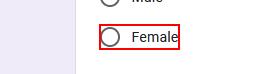
Task: Rpa-session4
Workflow: selectors

Step 1: click on the element '"+Strgender+"' in window 'Student details' (firefox.exe)

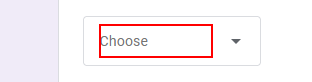
Step 2: click on the element 'Choose'

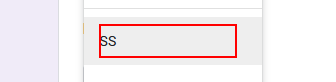
Step 3: click on the element

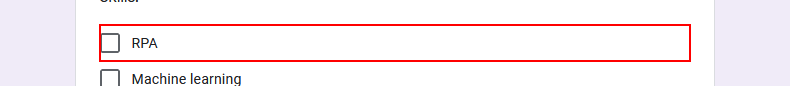
Step 4: click on the label '"+item.ToString+"' in window 'Student details' (firefox.exe)

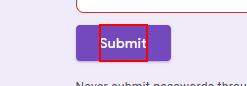
Step 5: click on the element 'Submit'
